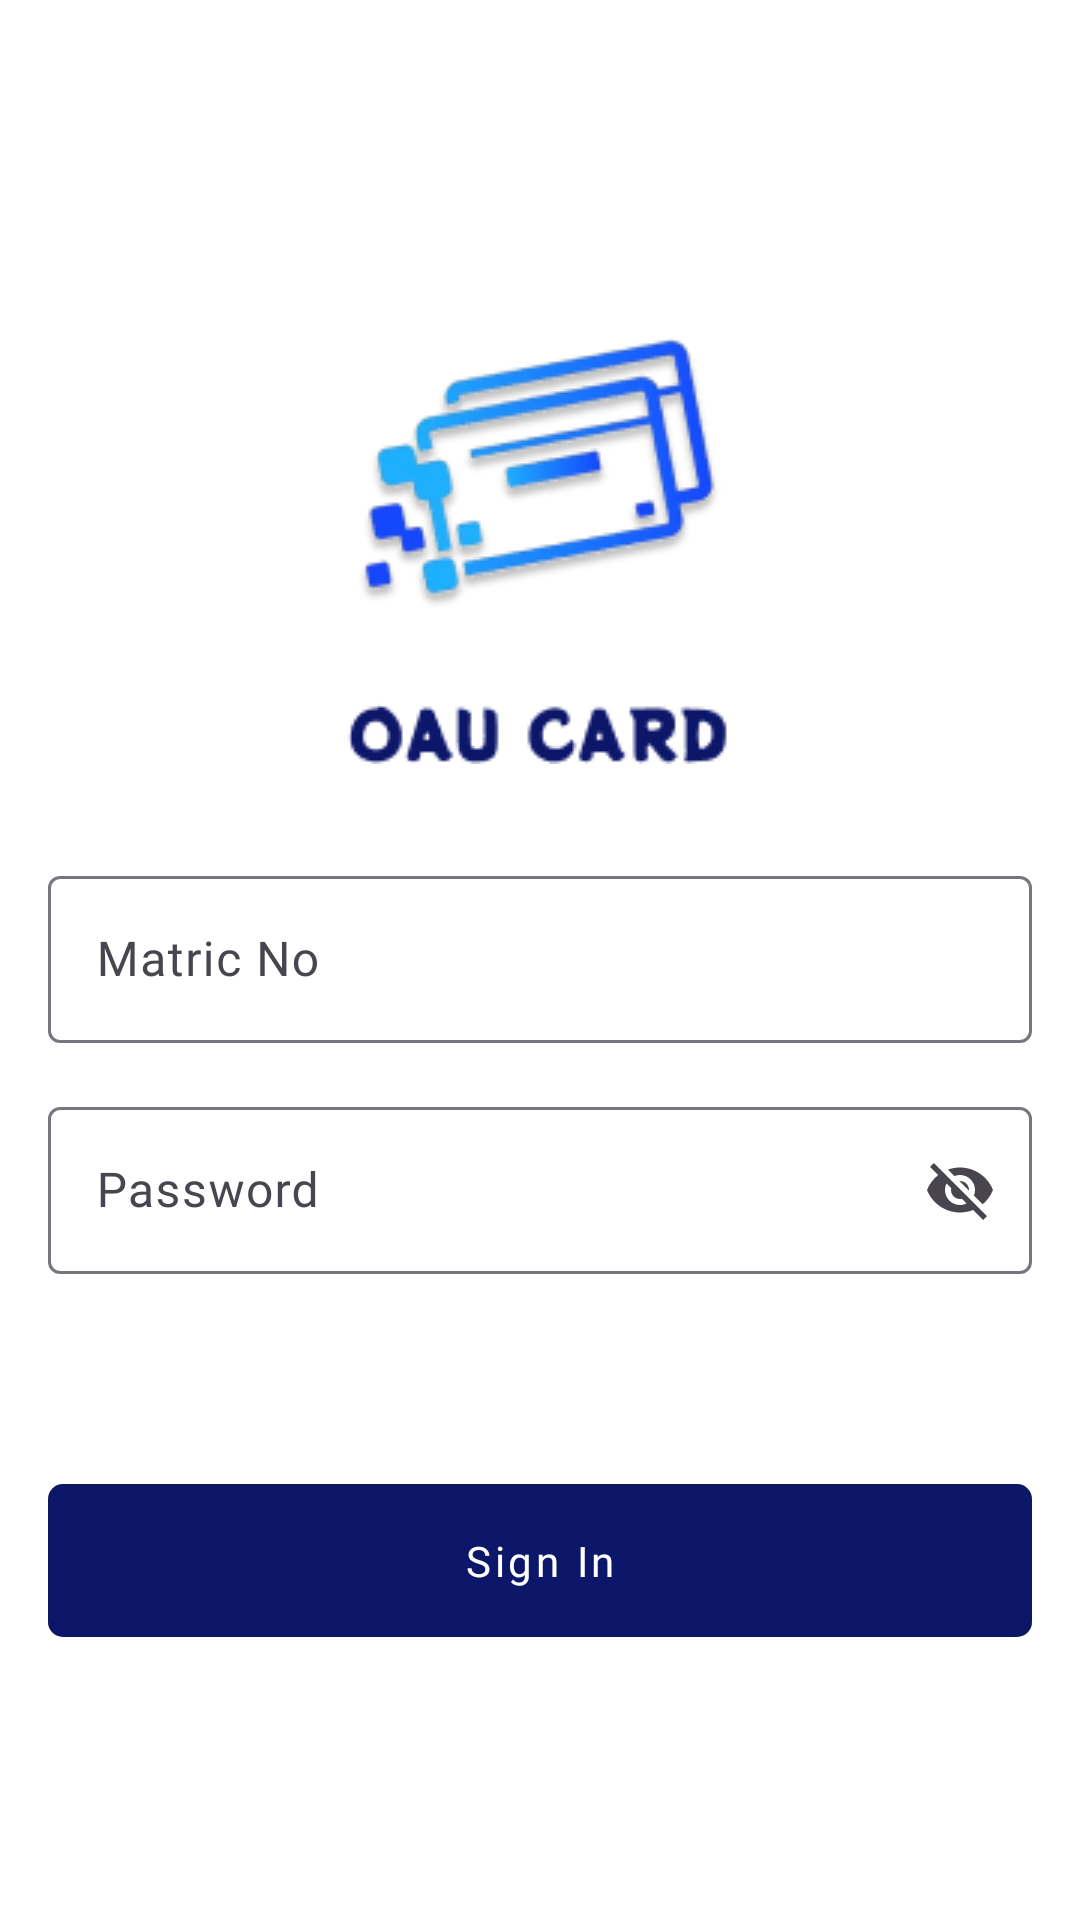

The Android layout XML behind this screen, and the referenced resources:
<!-- AndroidManifest.xml: application theme Theme.OAUID -->
<!-- res/layout/fragment_login.xml -->
<?xml version="1.0" encoding="utf-8"?>
<androidx.constraintlayout.widget.ConstraintLayout xmlns:android="http://schemas.android.com/apk/res/android"
    xmlns:app="http://schemas.android.com/apk/res-auto"
    android:layout_width="match_parent"
    android:background="@color/white"
    android:layout_height="match_parent">

    <ImageView
        android:id="@+id/logo"
        android:layout_width="wrap_content"
        android:layout_height="wrap_content"
        android:layout_margin="16dp"
        android:contentDescription="@string/oau_card_logo"
        app:layout_constraintBottom_toTopOf="@id/matric_no"
        app:layout_constraintEnd_toEndOf="parent"
        app:layout_constraintStart_toStartOf="parent"
        app:layout_constraintTop_toTopOf="parent"
        app:layout_constraintVertical_chainStyle="packed"
        app:srcCompat="@drawable/logo" />

    <com.google.android.material.textfield.TextInputLayout
        android:id="@+id/matric_no"
        style="@style/ThemeOverlay.Material3.AutoCompleteTextView.OutlinedBox"
        android:layout_width="match_parent"
        android:layout_height="wrap_content"
        android:layout_margin="16dp"
        android:hint="@string/matric_no"
        app:hintTextColor="@color/colorGray"
        app:layout_constraintBottom_toTopOf="@id/password"
        app:layout_constraintEnd_toEndOf="parent"
        app:layout_constraintStart_toStartOf="parent"
        app:layout_constraintTop_toBottomOf="@id/logo">

        <com.google.android.material.textfield.TextInputEditText
            android:layout_width="match_parent"
            android:layout_height="wrap_content"
            android:textColor="@color/black"
            android:maxLines="1"
            android:lines="1"
            android:singleLine="true"
            android:inputType="text"
            android:fontFamily="@font/nunito_semibold" />
    </com.google.android.material.textfield.TextInputLayout>

    <com.google.android.material.textfield.TextInputLayout
        android:id="@+id/password"
        style="@style/ThemeOverlay.Material3.AutoCompleteTextView.OutlinedBox"
        android:layout_width="match_parent"
        android:layout_height="wrap_content"
        android:layout_marginStart="16dp"
        android:layout_marginEnd="16dp"
        android:hint="@string/password"
        app:hintTextColor="@color/colorGray"
        app:layout_constraintBottom_toTopOf="@+id/sign_in"
        app:layout_constraintEnd_toEndOf="parent"
        app:endIconMode="password_toggle"
        app:layout_constraintStart_toStartOf="parent"
        app:layout_constraintTop_toBottomOf="@id/matric_no">

        <com.google.android.material.textfield.TextInputEditText
            android:layout_width="match_parent"
            android:layout_height="wrap_content"
            android:textColor="@color/black"
            android:maxLines="1"
            android:singleLine="true"
            android:inputType="textVisiblePassword"
            android:lines="1"
            android:fontFamily="@font/nunito_semibold" />
    </com.google.android.material.textfield.TextInputLayout>

    <com.google.android.material.button.MaterialButton
        android:id="@+id/sign_in"
        style="@style/Widget.MaterialComponents.Button.OutlinedButton"
        android:layout_width="match_parent"
        android:layout_height="wrap_content"
        android:layout_marginStart="16dp"
        android:layout_marginEnd="16dp"
        android:layout_marginTop="64dp"
        android:fontFamily="@font/nunito_bold"
        android:padding="16dp"
        android:text="@string/sign_in"
        android:textAllCaps="false"
        android:textColor="@color/white"
        app:backgroundTint="@color/colorPrimary"
        app:cornerRadius="5dp"
        app:layout_constraintBottom_toBottomOf="parent"
        app:layout_constraintEnd_toEndOf="parent"
        app:layout_constraintStart_toStartOf="parent"
        app:layout_constraintTop_toBottomOf="@id/password" />

</androidx.constraintlayout.widget.ConstraintLayout>
<!-- resources referenced by this layout -->
<resources>
  <color name="black">#FF000000</color>
  <color name="colorGray">#969696</color>
  <color name="colorPrimary">#0D176A</color>
  <color name="white">#FFFFFFFF</color>
  <!-- drawable logo: png bitmap (drawable, 19877 bytes) -->
  <string name="matric_no">Matric No</string>
  <string name="oau_card_logo">OAU Card logo</string>
  <string name="password">Password</string>
  <string name="sign_in">Sign In</string>
  <style name="Theme.OAUID" parent="Base.Theme.OAUID" />
  <style name="Base.Theme.OAUID" parent="Theme.Material3.DayNight.NoActionBar">
          
          <item name="android:fitsSystemWindows">true</item>
          <item name="android:textColor">@color/black</item>
  
          
          <item name="colorPrimary">@color/colorPrimary</item>
          <item name="colorPrimaryVariant">@color/colorPrimary</item>
          <item name="colorOnPrimary">@color/white</item>
          
          <item name="colorSecondary">@color/colorPrimary</item>
          <item name="colorSecondaryVariant">@color/white</item>
          <item name="colorOnSecondary">@color/white</item>
          
          <item name="android:statusBarColor">?attr/colorPrimaryVariant</item>
          
          <item name="android:windowNoTitle">true</item>
          <item name="windowNoTitle">true</item>
      </style>
</resources>
